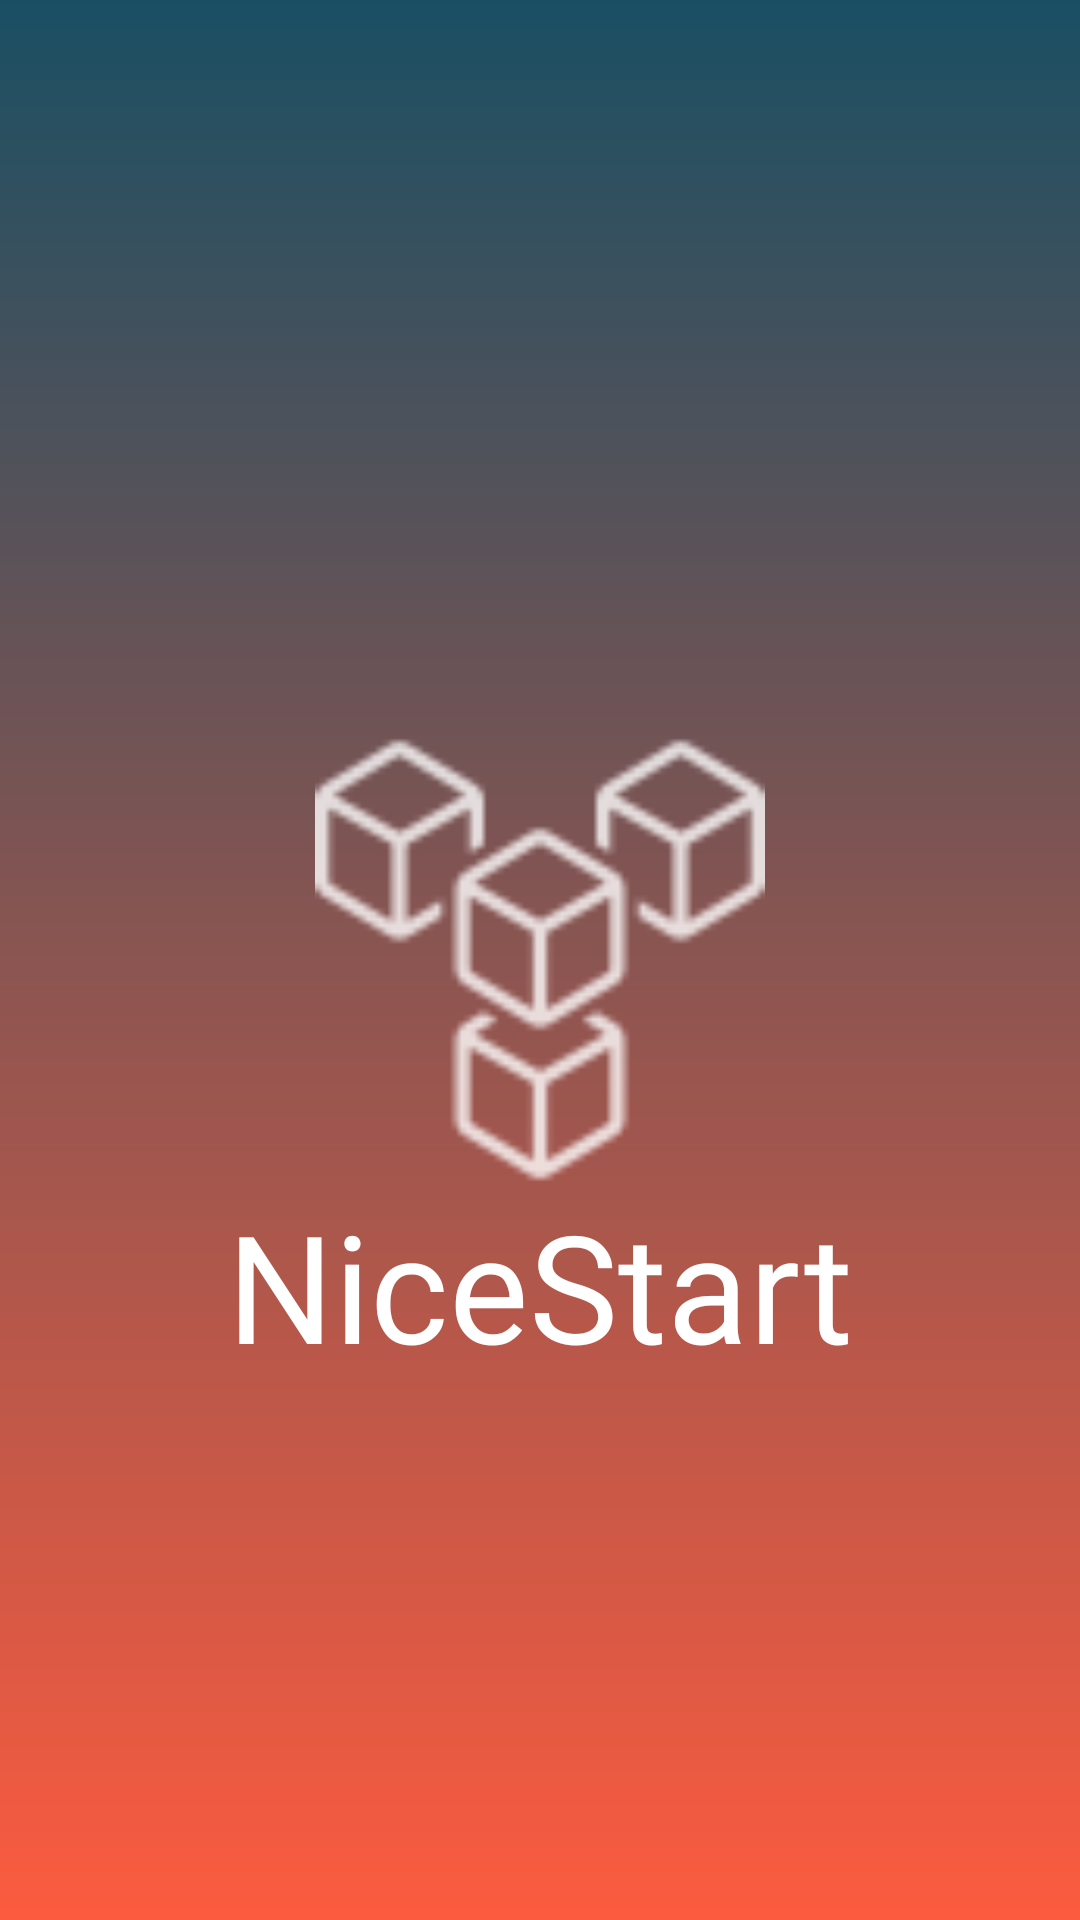

Here is an Android app screen rendered from its layout file. Give the layout XML and the strings, colors and styles it references.
<!-- AndroidManifest.xml: application theme Theme.Nicestart.NoActionBar -->
<!-- res/layout/activity_splash.xml -->
<?xml version="1.0" encoding="utf-8"?>
<androidx.constraintlayout.widget.ConstraintLayout xmlns:android="http://schemas.android.com/apk/res/android"
    xmlns:app="http://schemas.android.com/apk/res-auto"
    xmlns:tools="http://schemas.android.com/tools"
    android:id="@+id/main"
    android:layout_width="match_parent"
    android:layout_height="match_parent"
    tools:context=".Splash"
    android:background="@drawable/gradient">


    <ImageView
        android:id="@+id/backView"
        android:layout_width="match_parent"
        android:layout_height="match_parent"
        app:layout_constraintStart_toStartOf="parent"
        app:layout_constraintTop_toTopOf="parent"/>

    <ImageView
        android:id="@+id/crown"
        android:layout_width="150dp"
        android:layout_height="150dp"
        android:src="@drawable/ic_icono"
        app:layout_constraintTop_toTopOf="parent"
        app:layout_constraintBottom_toBottomOf="parent"
        app:layout_constraintStart_toStartOf="parent"
        app:layout_constraintEnd_toEndOf="parent">
    </ImageView>


    <TextView
        android:layout_width="wrap_content"
        android:layout_height="wrap_content"
        android:fontFamily="@font/ruslan_display"
        android:text="@string/app_name"
        android:textColor="@color/white"
        android:shadowColor="@color/peach"
        android:textSize="50sp"
        app:layout_constraintEnd_toEndOf="parent"
        app:layout_constraintStart_toStartOf="parent"
        app:layout_constraintTop_toBottomOf="@id/crown">

    </TextView>





</androidx.constraintlayout.widget.ConstraintLayout>
<!-- resources referenced by this layout -->
<resources>
  <color name="peach">#FC5B3F</color>
  <color name="white">#ffFFFFFF</color>
  <!-- drawable gradient (drawable) -->
  <?xml version="1.0" encoding="utf-8"?>
  <shape xmlns:android="http://schemas.android.com/apk/res/android"
      android:shape="rectangle">
  
      <gradient
          android:angle="270"
          android:endColor="@color/peach"
          android:startColor="@color/marine"
      />
  </shape>
  <!-- drawable ic_icono (drawable) -->
  <vector xmlns:android="http://schemas.android.com/apk/res/android"
      android:width="800dp"
      android:height="800dp"
      android:viewportWidth="24"
      android:viewportHeight="24">
    <path
        android:pathData="M4,8L6,20H18L20,8M4,8L5.716,9.373C6.832,10.266 7.39,10.712 7.953,10.781C8.445,10.842 8.943,10.717 9.349,10.431C9.812,10.105 10.094,9.448 10.656,8.135L12,5M4,8C4.552,8 5,7.552 5,7C5,6.448 4.552,6 4,6C3.448,6 3,6.448 3,7C3,7.552 3.448,8 4,8ZM20,8L18.284,9.373C17.168,10.266 16.61,10.712 16.047,10.781C15.555,10.842 15.057,10.717 14.651,10.431C14.188,10.105 13.906,9.448 13.344,8.135L12,5M20,8C20.552,8 21,7.552 21,7C21,6.448 20.552,6 20,6C19.448,6 19,6.448 19,7C19,7.552 19.448,8 20,8ZM12,5C12.552,5 13,4.552 13,4C13,3.448 12.552,3 12,3C11.448,3 11,3.448 11,4C11,4.552 11.448,5 12,5ZM12,4H12.01M20,7H20.01M4,7H4.01"
        android:strokeLineJoin="round"
        android:strokeWidth="2"
        android:fillColor="#00000000"
        android:strokeColor="#ffffff"
        android:strokeLineCap="round"/>
  </vector>
  <string name="app_name" translatable="false">NiceStart</string>
  <style name="Theme.Nicestart.NoActionBar" parent="Theme.MaterialComponents.DayNight.NoActionBar">
          <item name="android:windowIsTranslucent">true</item>
      </style>
  <color name="marine">#1A4F63</color>
</resources>
